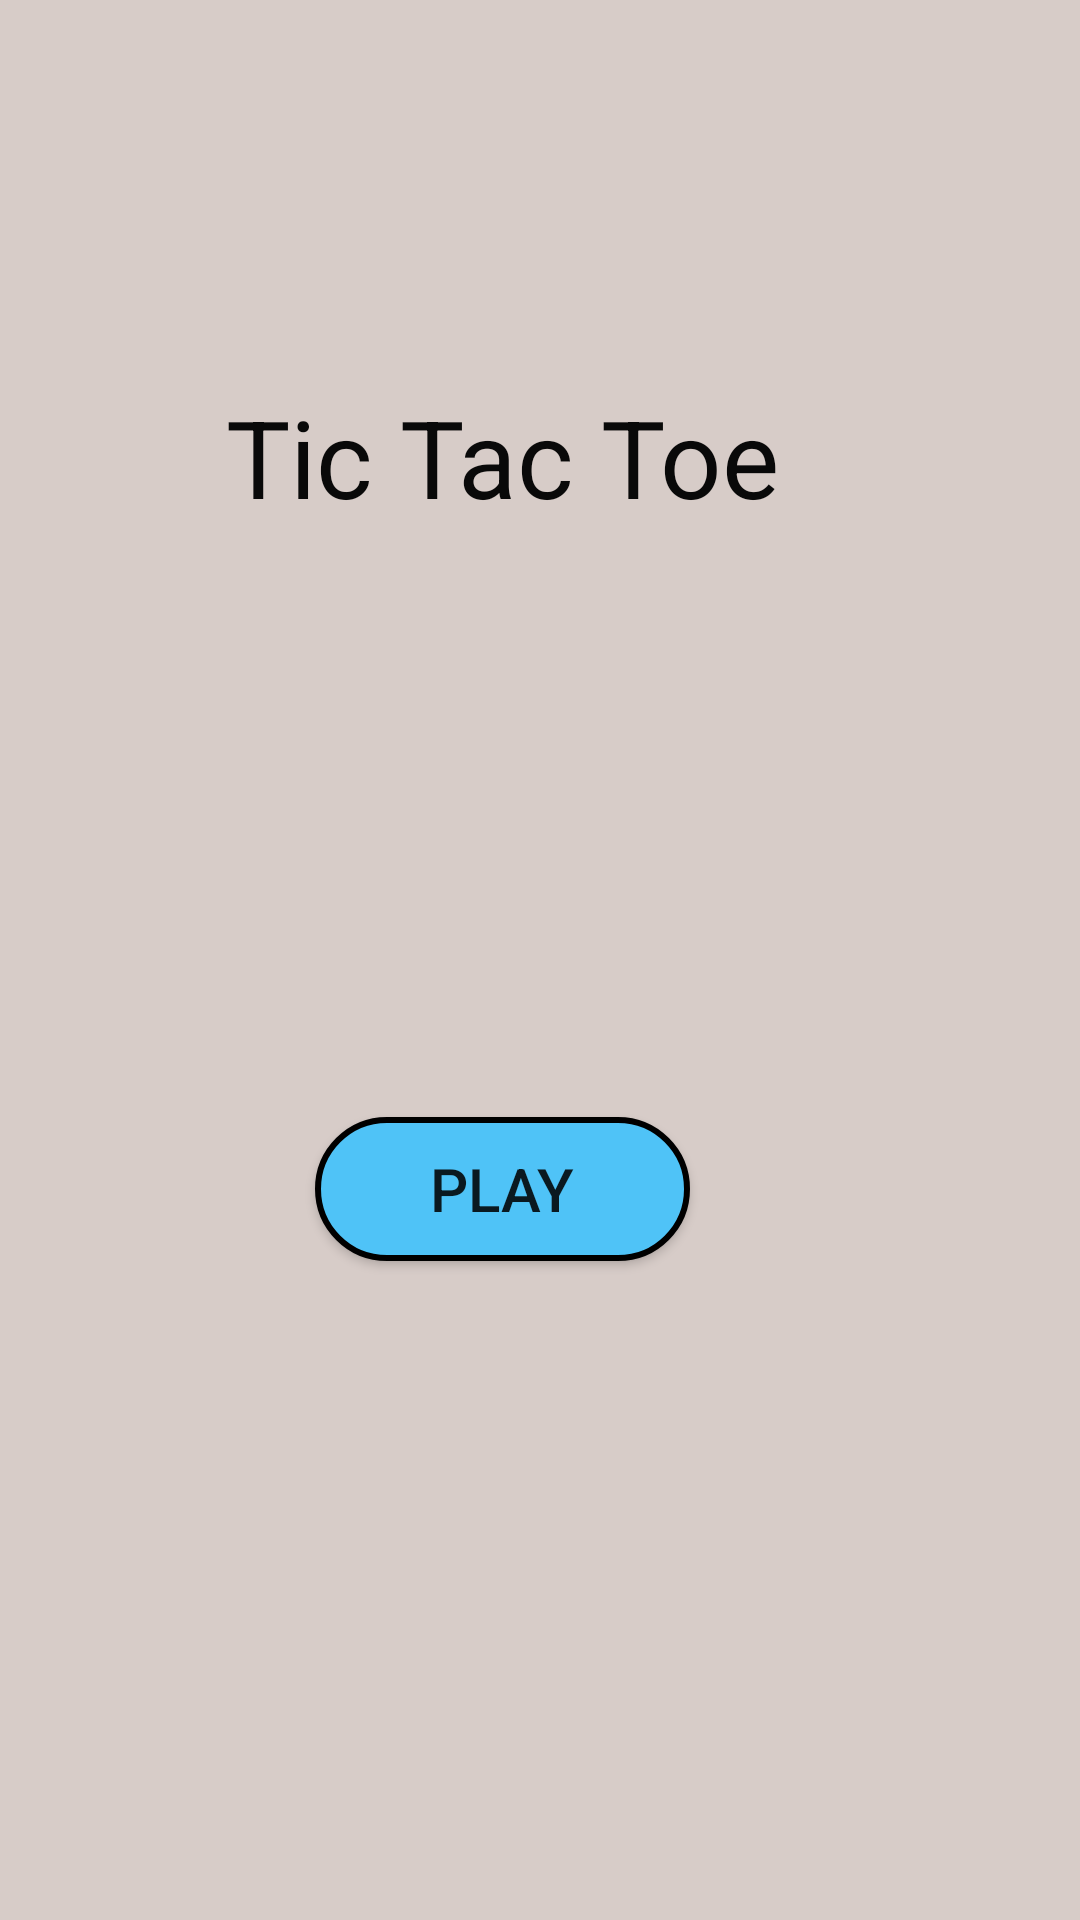

Layout XML and referenced resources for this Android screen:
<!-- AndroidManifest.xml: application theme Theme.TicTaoTeo -->
<!-- res/layout/activity_main.xml -->
<?xml version="1.0" encoding="utf-8"?>
<androidx.constraintlayout.widget.ConstraintLayout xmlns:android="http://schemas.android.com/apk/res/android"
    xmlns:app="http://schemas.android.com/apk/res-auto"
    xmlns:tools="http://schemas.android.com/tools"
    android:layout_width="match_parent"
    android:layout_height="match_parent"
    tools:context=".MainActivity"
    android:background="#D7CCC8"
    >

    <TextView
        android:id="@+id/textView"
        android:layout_width="wrap_content"
        android:layout_height="wrap_content"
        android:layout_marginStart="164dp"
        android:layout_marginTop="218dp"
        android:layout_marginEnd="189dp"
        android:layout_marginBottom="136dp"
        android:text="@string/nameTema"
        android:textColor="#090909"
        android:textSize="36sp"
        app:layout_constraintBottom_toTopOf="@+id/button"
        app:layout_constraintEnd_toEndOf="parent"
        app:layout_constraintStart_toStartOf="parent"
        app:layout_constraintTop_toTopOf="parent" />

    <Button
        android:id="@+id/button"
        android:layout_width="125dp"
        android:layout_height="wrap_content"
        android:layout_marginStart="146dp"
        android:layout_marginTop="60dp"
        android:layout_marginEnd="171dp"
        android:layout_marginBottom="310dp"
        android:background="@drawable/blue_button"
        android:onClick="playButtonClicked"
        android:text="@string/button_play"
        android:textSize="20sp"
        app:layout_constraintBottom_toBottomOf="parent"
        app:layout_constraintEnd_toEndOf="parent"
        app:layout_constraintStart_toStartOf="parent"
        app:layout_constraintTop_toBottomOf="@+id/textView" />
</androidx.constraintlayout.widget.ConstraintLayout>
<!-- resources referenced by this layout -->
<resources>
  <!-- drawable blue_button (drawable) -->
  <?xml version="1.0" encoding="utf-8"?>
  <selector xmlns:android="http://schemas.android.com/apk/res/android">
  
      <item>
  
          <shape android:shape="rectangle">
  
              <solid android:color="#4FC3F7" />
  
              <corners android:radius="100dp" />
  
              <stroke android:color="@color/black" android:width="2dp" />
  
          </shape>
  
      </item>
  
  </selector>
  <string name="button_play">Play</string>
  <string name="nameTema">Tic Tac Toe</string>
  <style name="Theme.TicTaoTeo" parent="Theme.AppCompat.Light.NoActionBar">
          
          <item name="colorPrimary">@color/purple_500</item>
          <item name="colorPrimaryVariant">@color/purple_700</item>
          <item name="colorOnPrimary">@color/white</item>
          
          <item name="colorSecondary">@color/teal_200</item>
          <item name="colorSecondaryVariant">@color/teal_700</item>
          <item name="colorOnSecondary">@color/black</item>
          
          <item name="android:statusBarColor">?attr/colorPrimaryVariant</item>
          
      </style>
  <!-- not gathered from this repository: default colours our renderer supplied (Android Studio template values) -->
  <color name="purple_500">#FF6200EE</color>
  <color name="purple_700">#FF3700B3</color>
  <color name="teal_200">#FF03DAC5</color>
  <color name="teal_700">#FF018786</color>
  <color name="black">#FF000000</color>
  <color name="white">#FFFFFFFF</color>
</resources>
